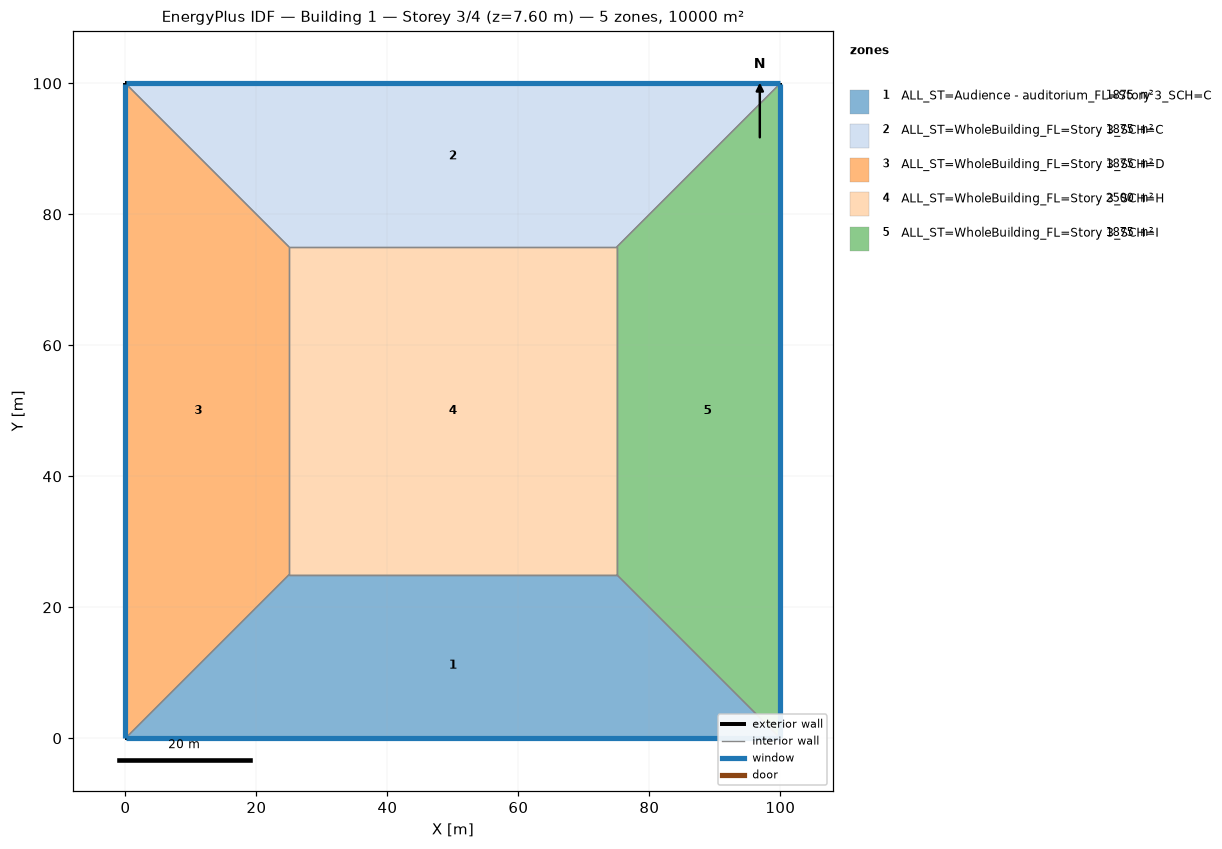
=== STOREY PLAN SPEC (per zone: floor XY polygon, exterior-wall plan segments, windows/doors) ===
zone 1: ALL_ST=Audience - auditorium_FL=Story 3_SCH=C  (1875.0 m²)
  floor: (100.00, 0.00) (0.00, 0.00) (25.00, 25.00) (75.00, 25.00)
  exterior wall: (0.00, 0.00) – (100.00, 0.00)  [100.0 m]
    window: (0.03, 0.00) – (99.97, 0.00)  [95.0 m²]
  interior walls: 3
zone 2: ALL_ST=WholeBuilding_FL=Story 3_SCH=C  (1875.0 m²)
  floor: (0.00, 100.00) (100.00, 100.00) (75.00, 75.00) (25.00, 75.00)
  exterior wall: (100.00, 100.00) – (0.00, 100.00)  [100.0 m]
    window: (99.97, 100.00) – (0.03, 100.00)  [95.0 m²]
  interior walls: 3
zone 3: ALL_ST=WholeBuilding_FL=Story 3_SCH=D  (1875.0 m²)
  floor: (0.00, 0.00) (0.00, 100.00) (25.00, 75.00) (25.00, 25.00)
  exterior wall: (0.00, 100.00) – (0.00, 0.00)  [100.0 m]
    window: (0.00, 99.97) – (0.00, 0.03)  [95.0 m²]
  interior walls: 3
zone 4: ALL_ST=WholeBuilding_FL=Story 3_SCH=H  (2500.0 m²)
  floor: (25.00, 25.00) (25.00, 75.00) (75.00, 75.00) (75.00, 25.00)
  interior walls: 4
zone 5: ALL_ST=WholeBuilding_FL=Story 3_SCH=I  (1875.0 m²)
  floor: (100.00, 100.00) (100.00, 0.00) (75.00, 25.00) (75.00, 75.00)
  exterior wall: (100.00, 0.00) – (100.00, 100.00)  [100.0 m]
    window: (100.00, 0.03) – (100.00, 99.97)  [95.0 m²]
  interior walls: 3

=== DERIVED (storey summary) ===
Building: Building 1
Storey: 3 of 4  (floor level z = 7.60 m)
Storey gross floor area: 10000.0 m²
Zones on this storey: 5
  - ALL_ST=Audience - auditorium_FL=Story 3_SCH=C: floor 1875.0 m²; exterior wall 100.0 m (380.0 m²); 1 window(s) 95.0 m²; WWR 25.0%
  - ALL_ST=WholeBuilding_FL=Story 3_SCH=C: floor 1875.0 m²; exterior wall 100.0 m (380.0 m²); 1 window(s) 95.0 m²; WWR 25.0%
  - ALL_ST=WholeBuilding_FL=Story 3_SCH=D: floor 1875.0 m²; exterior wall 100.0 m (380.0 m²); 1 window(s) 95.0 m²; WWR 25.0%
  - ALL_ST=WholeBuilding_FL=Story 3_SCH=H: floor 2500.0 m²
  - ALL_ST=WholeBuilding_FL=Story 3_SCH=I: floor 1875.0 m²; exterior wall 100.0 m (380.0 m²); 1 window(s) 95.0 m²; WWR 25.0%
Zone adjacency (shared interzone walls):
  - ALL_ST=Audience - auditorium_FL=Story 3_SCH=C ↔ ALL_ST=WholeBuilding_FL=Story 3_SCH=D
  - ALL_ST=Audience - auditorium_FL=Story 3_SCH=C ↔ ALL_ST=WholeBuilding_FL=Story 3_SCH=H
  - ALL_ST=Audience - auditorium_FL=Story 3_SCH=C ↔ ALL_ST=WholeBuilding_FL=Story 3_SCH=I
  - ALL_ST=WholeBuilding_FL=Story 3_SCH=C ↔ ALL_ST=WholeBuilding_FL=Story 3_SCH=D
  - ALL_ST=WholeBuilding_FL=Story 3_SCH=C ↔ ALL_ST=WholeBuilding_FL=Story 3_SCH=H
  - ALL_ST=WholeBuilding_FL=Story 3_SCH=C ↔ ALL_ST=WholeBuilding_FL=Story 3_SCH=I
  - ALL_ST=WholeBuilding_FL=Story 3_SCH=D ↔ ALL_ST=WholeBuilding_FL=Story 3_SCH=H
  - ALL_ST=WholeBuilding_FL=Story 3_SCH=H ↔ ALL_ST=WholeBuilding_FL=Story 3_SCH=I